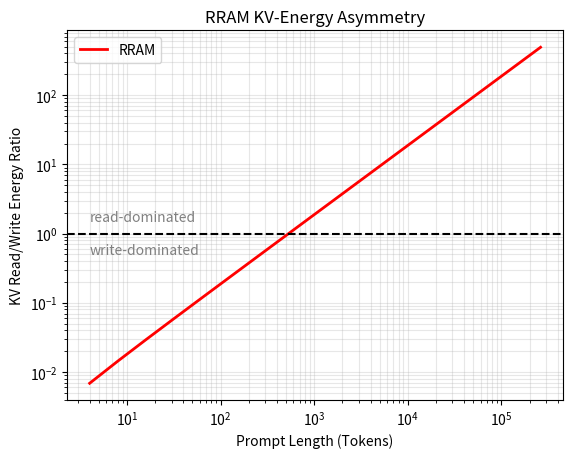

This figure's Python source:
import numpy as np
import matplotlib.pyplot as plt

# Parameters
write_energy = 400.0 * 1e-12 # J/bit
read_energy  = 1.0 * 1e-12 # J/bit

# llama3-70B, GQA, BF16 
N = 80
H_KV = 8
d_head = 128
b = 16

b_token = N * 2 * H_KV * d_head * b # bits of KV per token, all layers

# For understanding:
# prompt_length = 500 # sequence length basically
# response_length = prompt_length # In this model, the response length is equal to the prompt length

# # prefill: write only, no LtRAM reads
# prefill_write_bits = prompt_length * b_token # technically B_total

# # decode
# KVcache_length = prompt_length # in TOKENS, from the prefill, the KV cache is already filled with prompt_length tokens
# decode_write_bits = 0
# decode_read_bits  = 0

# for i in range(1, response_length + 1):
#     decode_write_bits += b_token # for every token generated
#     decode_read_bits += KVcache_length * b_token
#     KVcache_length += 1

# # Getting total read and write bits for prompt and request tgt
# total_write_bits = prefill_write_bits + decode_write_bits
# total_read_bits  = decode_read_bits
# total_energy = total_write_bits * write_energy + total_read_bits * read_energy # in Joules

prompt_lengths = [2**i for i in range(2, 19)]   
energy_ratios = []
 
for prompt_length in prompt_lengths:

    response_length = prompt_length # response length is equal to the prompt length
    prefill_write_bits = prompt_length * b_token
    KVcache_length = prompt_length
    decode_write_bits = 0
    decode_read_bits  = 0
 
    for i in range(1, response_length + 1):
        decode_write_bits += b_token
        decode_read_bits += KVcache_length * b_token
        KVcache_length += 1
 
    total_write_bits = prefill_write_bits + decode_write_bits
    total_read_bits  = decode_read_bits
 
    energy_ratios.append((total_read_bits * read_energy) / (total_write_bits * write_energy)) # Joules / Joules 
  
# Plot

plt.plot(prompt_lengths, energy_ratios, color = "r", lw = 2, label = "RRAM")
plt.axhline(1.0, color = "k", lw = 1.5, ls = "--")

plt.text(prompt_lengths[0], 1.5, "read-dominated", fontsize = 10, color = "gray")
plt.text(prompt_lengths[0], 0.5, "write-dominated", fontsize = 10, color = "gray")

plt.xscale("log")
plt.yscale("log")
plt.xlabel("Prompt Length (Tokens)")
plt.ylabel("KV Read/Write Energy Ratio")
plt.title("RRAM KV-Energy Asymmetry")

plt.grid(True, which = "both", alpha = 0.3)
plt.legend()
plt.show()
